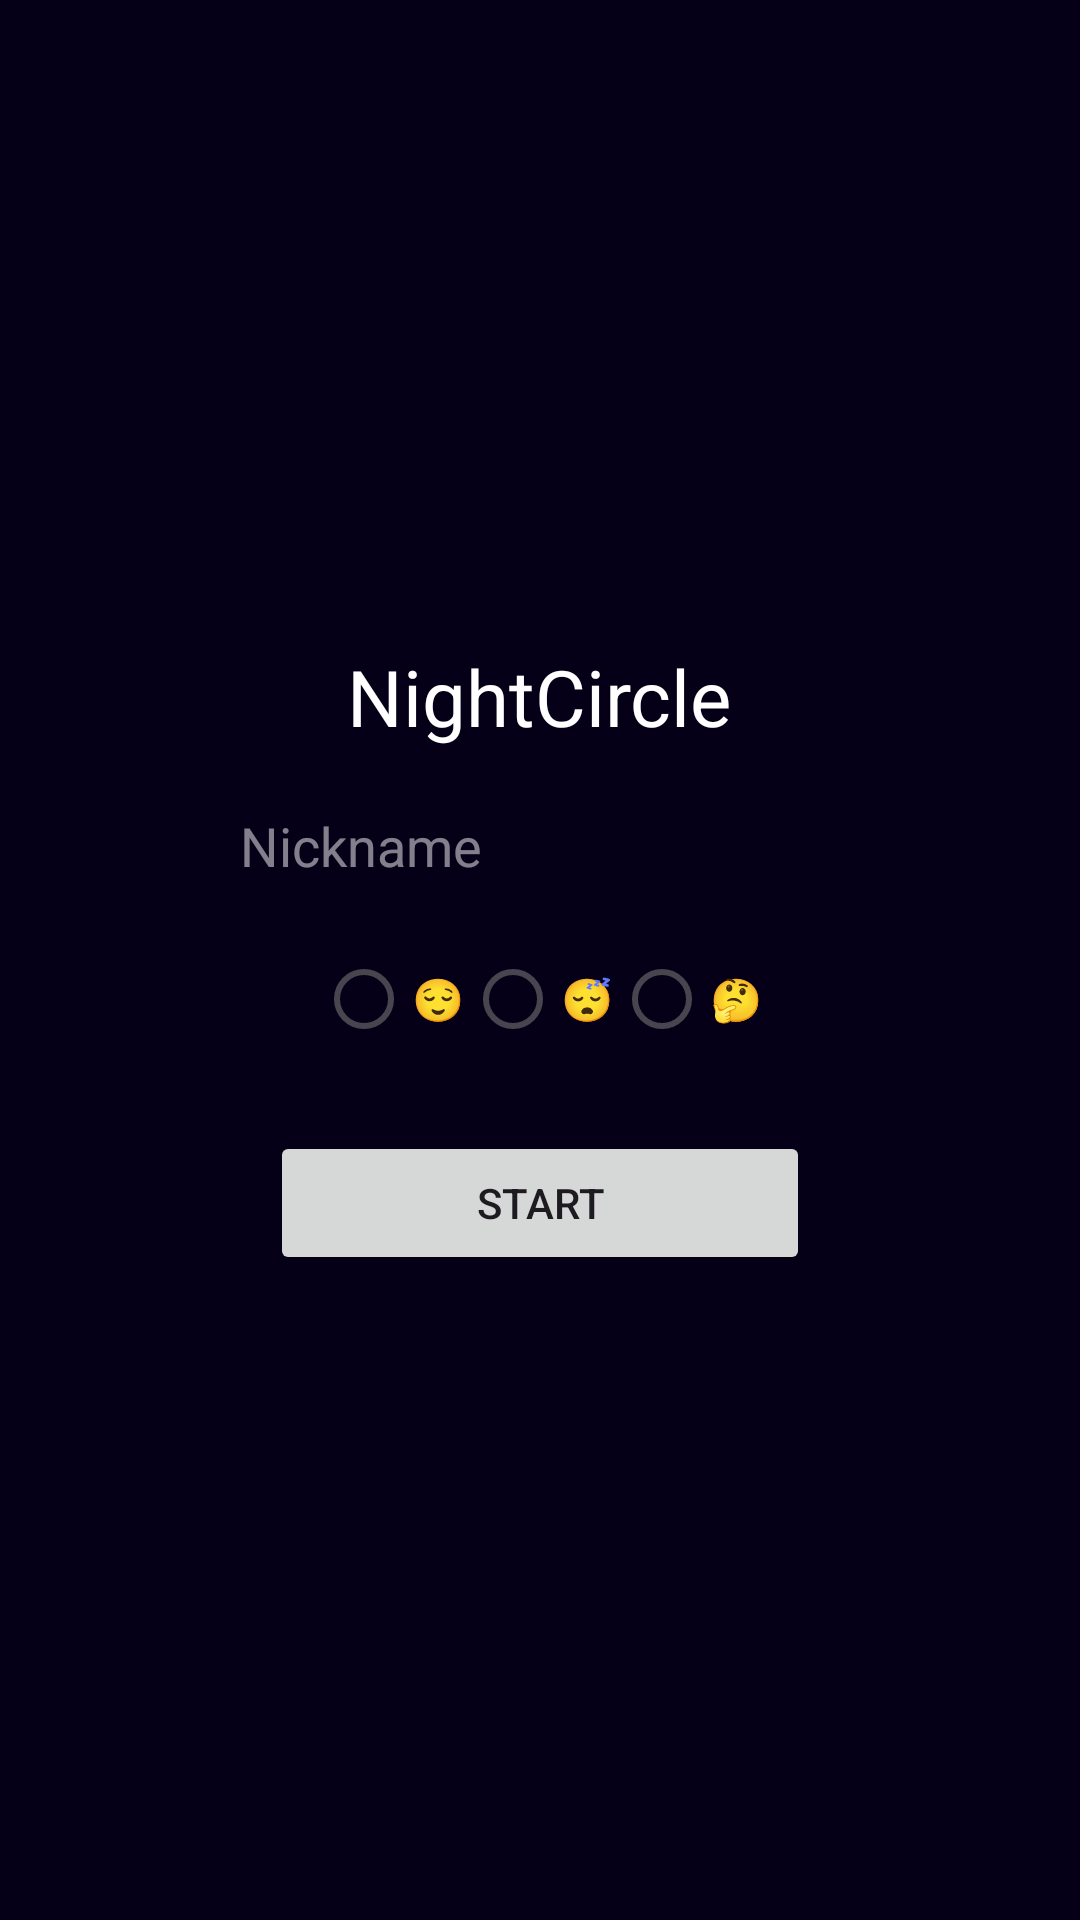

Layout XML and referenced resources for this Android screen:
<!-- AndroidManifest.xml: application theme Theme.NightCircle -->
<!-- res/layout/activity_login.xml -->
<?xml version="1.0" encoding="utf-8"?>
<LinearLayout xmlns:android="http://schemas.android.com/apk/res/android"
    android:orientation="vertical"
    android:gravity="center"
    android:padding="20dp"
    android:background="#050018"
    android:layout_width="match_parent"
    android:layout_height="match_parent">

    <TextView
        android:text="NightCircle"
        android:textSize="26sp"
        android:textColor="#FFFFFF"
        android:layout_width="wrap_content"
        android:layout_height="wrap_content"/>

    <EditText
        android:id="@+id/etName"
        android:hint="Nickname"
        android:textColor="#FFFFFF"
        android:textColorHint="#80FFFFFF"
        android:background="@android:color/transparent"
        android:layout_width="200dp"
        android:layout_height="wrap_content"
        android:layout_marginTop="20dp"/>

    <RadioGroup
        android:id="@+id/rgMood"
        android:orientation="horizontal"
        android:layout_width="wrap_content"
        android:layout_height="wrap_content"
        android:layout_marginTop="15dp">
        <RadioButton android:id="@+id/rb1" android:text="😌"/>
        <RadioButton android:id="@+id/rb2" android:text="😴"/>
        <RadioButton android:id="@+id/rb3" android:text="🤔"/>
    </RadioGroup>

    <Button
        android:id="@+id/btnGo"
        android:text="Start"
        android:layout_width="180dp"
        android:layout_height="wrap_content"
        android:layout_marginTop="20dp"/>
</LinearLayout>
<!-- resources referenced by this layout -->
<resources>
  <style name="Theme.NightCircle" parent="Base.Theme.NightCircle" />
  <style name="Base.Theme.NightCircle" parent="Theme.Material3.DayNight.NoActionBar">
          
          
      </style>
</resources>
